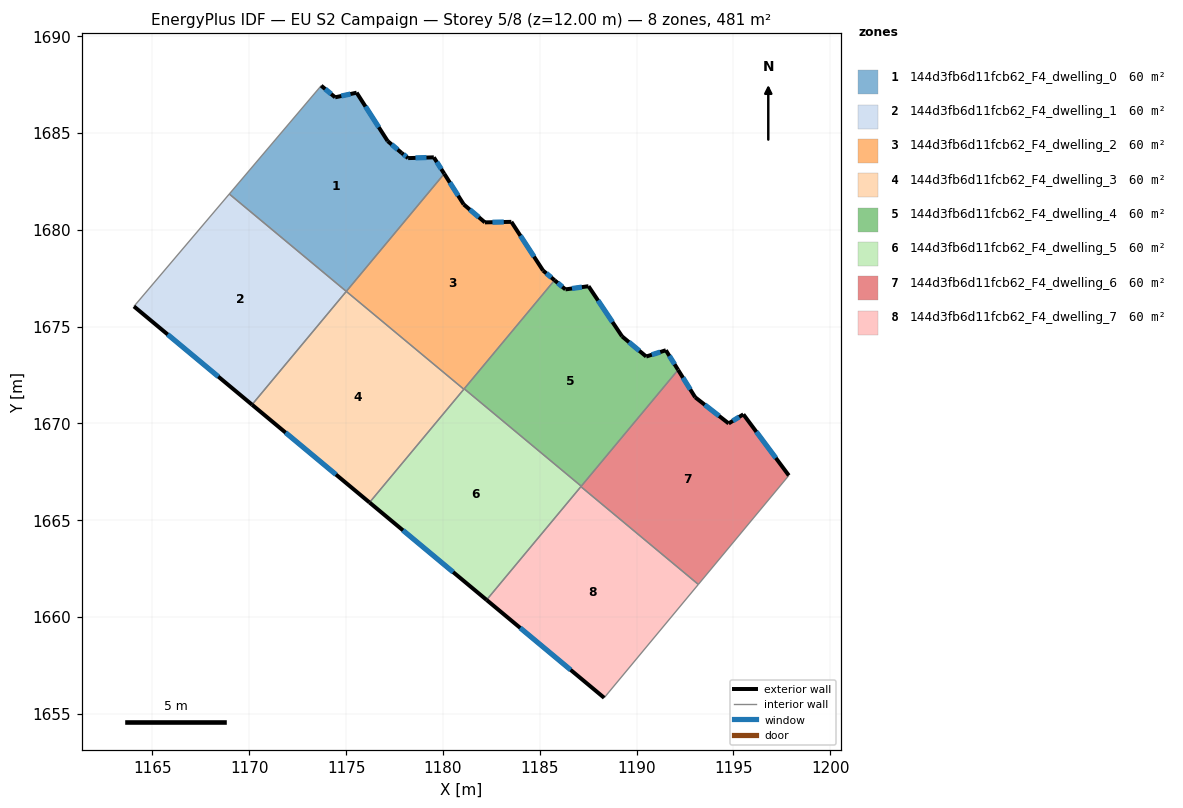
=== STOREY PLAN SPEC (per zone: floor XY polygon, exterior-wall plan segments, windows/doors) ===
zone 1: 144d3fb6d11fcb62_F4_dwelling_0  (60.1 m²)
  floor: (1179.53, 1683.74) (1180.07, 1682.89) (1175.01, 1676.82) (1168.97, 1681.85) (1173.71, 1687.44) (1174.43, 1686.84) (1175.54, 1687.08) (1177.15, 1684.58) (1177.87, 1683.97) (1178.20, 1683.70)
  exterior wall: (1178.20, 1683.70) – (1177.87, 1683.97)  [0.4 m]
    window: (1178.11, 1683.78) – (1177.96, 1683.89)  [0.2 m²]
  exterior wall: (1179.53, 1683.74) – (1178.20, 1683.70)  [1.3 m]
    window: (1179.15, 1683.73) – (1178.58, 1683.71)  [0.7 m²]
  exterior wall: (1180.07, 1682.89) – (1179.53, 1683.74)  [1.0 m]
    window: (1179.92, 1683.14) – (1179.69, 1683.50)  [0.6 m²]
  exterior wall: (1174.43, 1686.84) – (1173.71, 1687.44)  [0.9 m]
    window: (1174.23, 1687.01) – (1173.92, 1687.27)  [0.5 m²]
  exterior wall: (1175.54, 1687.08) – (1174.43, 1686.84)  [1.1 m]
    window: (1175.23, 1687.01) – (1174.75, 1686.91)  [0.6 m²]
  exterior wall: (1177.15, 1684.58) – (1175.54, 1687.08)  [3.0 m]
    window: (1176.69, 1685.29) – (1176.00, 1686.37)  [1.6 m²]
  exterior wall: (1177.87, 1683.97) – (1177.15, 1684.58)  [0.9 m]
    window: (1177.66, 1684.14) – (1177.35, 1684.41)  [0.5 m²]
  interior walls: 3
zone 2: 144d3fb6d11fcb62_F4_dwelling_1  (60.1 m²)
  floor: (1175.01, 1676.82) (1170.14, 1670.96) (1164.04, 1676.04) (1168.97, 1681.85)
  exterior wall: (1164.04, 1676.04) – (1170.14, 1670.96)  [7.9 m]
    window: (1165.79, 1674.59) – (1168.40, 1672.42)  [4.4 m²]
  interior walls: 3
zone 3: 144d3fb6d11fcb62_F4_dwelling_2  (60.1 m²)
  floor: (1183.54, 1680.41) (1185.17, 1677.89) (1185.77, 1677.39) (1181.08, 1671.76) (1175.01, 1676.82) (1180.07, 1682.89) (1181.08, 1681.31) (1182.17, 1680.38)
  exterior wall: (1185.77, 1677.39) – (1185.17, 1677.89)  [0.8 m]
    window: (1185.60, 1677.53) – (1185.34, 1677.75)  [0.4 m²]
  exterior wall: (1181.08, 1681.31) – (1180.07, 1682.89)  [1.9 m]
    window: (1180.79, 1681.76) – (1180.36, 1682.44)  [1.0 m²]
  exterior wall: (1182.17, 1680.38) – (1181.08, 1681.31)  [1.4 m]
    window: (1181.86, 1680.65) – (1181.39, 1681.04)  [0.8 m²]
  exterior wall: (1183.54, 1680.41) – (1182.17, 1680.38)  [1.4 m]
    window: (1183.15, 1680.40) – (1182.56, 1680.39)  [0.8 m²]
  exterior wall: (1185.17, 1677.89) – (1183.54, 1680.41)  [3.0 m]
    window: (1184.71, 1678.61) – (1184.00, 1679.69)  [1.7 m²]
  interior walls: 4
zone 4: 144d3fb6d11fcb62_F4_dwelling_3  (60.1 m²)
  floor: (1181.08, 1671.76) (1176.21, 1665.91) (1170.14, 1670.96) (1175.01, 1676.82)
  exterior wall: (1170.14, 1670.96) – (1176.21, 1665.91)  [7.9 m]
    window: (1171.88, 1669.52) – (1174.48, 1667.36)  [4.4 m²]
  interior walls: 3
zone 5: 144d3fb6d11fcb62_F4_dwelling_4  (60.1 m²)
  floor: (1191.52, 1673.78) (1192.15, 1672.76) (1187.15, 1666.75) (1181.10, 1671.79) (1185.77, 1677.39) (1186.33, 1676.92) (1187.52, 1677.08) (1189.25, 1674.49) (1190.50, 1673.45)
  exterior wall: (1191.52, 1673.78) – (1190.50, 1673.45)  [1.1 m]
    window: (1191.23, 1673.68) – (1190.79, 1673.54)  [0.6 m²]
  exterior wall: (1192.15, 1672.76) – (1191.52, 1673.78)  [1.2 m]
    window: (1191.97, 1673.05) – (1191.70, 1673.49)  [0.7 m²]
  exterior wall: (1186.33, 1676.92) – (1185.77, 1677.39)  [0.7 m]
    window: (1186.17, 1677.05) – (1185.93, 1677.26)  [0.4 m²]
  exterior wall: (1187.52, 1677.08) – (1186.33, 1676.92)  [1.2 m]
    window: (1187.18, 1677.04) – (1186.67, 1676.97)  [0.7 m²]
  exterior wall: (1189.25, 1674.49) – (1187.52, 1677.08)  [3.1 m]
    window: (1188.76, 1675.23) – (1188.02, 1676.34)  [1.7 m²]
  exterior wall: (1190.50, 1673.45) – (1189.25, 1674.49)  [1.6 m]
    window: (1190.14, 1673.75) – (1189.61, 1674.20)  [0.9 m²]
  interior walls: 3
zone 6: 144d3fb6d11fcb62_F4_dwelling_5  (60.1 m²)
  floor: (1187.15, 1666.75) (1182.26, 1660.88) (1176.21, 1665.91) (1181.10, 1671.79)
  exterior wall: (1176.21, 1665.91) – (1182.26, 1660.88)  [7.9 m]
    window: (1177.94, 1664.47) – (1180.53, 1662.32)  [4.3 m²]
  interior walls: 5
zone 7: 144d3fb6d11fcb62_F4_dwelling_6  (60.1 m²)
  floor: (1195.52, 1670.46) (1197.87, 1667.31) (1193.19, 1661.68) (1187.13, 1666.73) (1192.15, 1672.76) (1193.03, 1671.35) (1194.76, 1670.00)
  exterior wall: (1193.03, 1671.35) – (1192.15, 1672.76)  [1.7 m]
    window: (1192.78, 1671.75) – (1192.40, 1672.36)  [0.9 m²]
  exterior wall: (1194.76, 1670.00) – (1193.03, 1671.35)  [2.2 m]
    window: (1194.27, 1670.38) – (1193.52, 1670.96)  [1.2 m²]
  exterior wall: (1195.52, 1670.46) – (1194.76, 1670.00)  [0.9 m]
    window: (1195.30, 1670.33) – (1194.98, 1670.13)  [0.5 m²]
  exterior wall: (1197.87, 1667.31) – (1195.52, 1670.46)  [3.9 m]
    window: (1197.20, 1668.21) – (1196.19, 1669.56)  [2.2 m²]
  interior walls: 4
zone 8: 144d3fb6d11fcb62_F4_dwelling_7  (60.1 m²)
  floor: (1193.19, 1661.68) (1188.33, 1655.83) (1182.26, 1660.88) (1187.13, 1666.73)
  exterior wall: (1182.26, 1660.88) – (1188.33, 1655.83)  [7.9 m]
    window: (1183.99, 1659.44) – (1186.59, 1657.27)  [4.4 m²]
  interior walls: 3

=== DERIVED (storey summary) ===
Building: EU S2 Campaign
Storey: 5 of 8  (floor level z = 12.00 m)
Storey gross floor area: 481.0 m²
Zones on this storey: 8
  - 144d3fb6d11fcb62_F4_dwelling_0: floor 60.1 m²; exterior wall 8.8 m (26.3 m²); 7 window(s) 4.8 m²; WWR 18.4%
  - 144d3fb6d11fcb62_F4_dwelling_1: floor 60.1 m²; exterior wall 7.9 m (23.8 m²); 1 window(s) 4.4 m²; WWR 18.4%
  - 144d3fb6d11fcb62_F4_dwelling_2: floor 60.1 m²; exterior wall 8.5 m (25.4 m²); 5 window(s) 4.7 m²; WWR 18.4%
  - 144d3fb6d11fcb62_F4_dwelling_3: floor 60.1 m²; exterior wall 7.9 m (23.7 m²); 1 window(s) 4.4 m²; WWR 18.4%
  - 144d3fb6d11fcb62_F4_dwelling_4: floor 60.1 m²; exterior wall 8.9 m (26.8 m²); 6 window(s) 4.9 m²; WWR 18.4%
  - 144d3fb6d11fcb62_F4_dwelling_5: floor 60.1 m²; exterior wall 7.9 m (23.6 m²); 1 window(s) 4.3 m²; WWR 18.4%
  - 144d3fb6d11fcb62_F4_dwelling_6: floor 60.1 m²; exterior wall 8.7 m (26.1 m²); 4 window(s) 4.8 m²; WWR 18.4%
  - 144d3fb6d11fcb62_F4_dwelling_7: floor 60.1 m²; exterior wall 7.9 m (23.7 m²); 1 window(s) 4.4 m²; WWR 18.4%
Zone adjacency (shared interzone walls):
  - 144d3fb6d11fcb62_F4_dwelling_0 ↔ 144d3fb6d11fcb62_F4_dwelling_1
  - 144d3fb6d11fcb62_F4_dwelling_0 ↔ 144d3fb6d11fcb62_F4_dwelling_2
  - 144d3fb6d11fcb62_F4_dwelling_1 ↔ 144d3fb6d11fcb62_F4_dwelling_3
  - 144d3fb6d11fcb62_F4_dwelling_2 ↔ 144d3fb6d11fcb62_F4_dwelling_3
  - 144d3fb6d11fcb62_F4_dwelling_2 ↔ 144d3fb6d11fcb62_F4_dwelling_4
  - 144d3fb6d11fcb62_F4_dwelling_2 ↔ 144d3fb6d11fcb62_F4_dwelling_5
  - 144d3fb6d11fcb62_F4_dwelling_3 ↔ 144d3fb6d11fcb62_F4_dwelling_5
  - 144d3fb6d11fcb62_F4_dwelling_4 ↔ 144d3fb6d11fcb62_F4_dwelling_5
  - 144d3fb6d11fcb62_F4_dwelling_4 ↔ 144d3fb6d11fcb62_F4_dwelling_6
  - 144d3fb6d11fcb62_F4_dwelling_5 ↔ 144d3fb6d11fcb62_F4_dwelling_6
  - 144d3fb6d11fcb62_F4_dwelling_5 ↔ 144d3fb6d11fcb62_F4_dwelling_7
  - 144d3fb6d11fcb62_F4_dwelling_6 ↔ 144d3fb6d11fcb62_F4_dwelling_7